Dataset: Images (GitHub, ryandieumegarde/PokemonClassifier). Classes: Abra, Arcanine, Articuno, Beedrill, Blastoise, Bulbasaur, Butterfree, Charizard, Charmander, Diglett, Ditto, Dragonite, Eevee, Electabuzz, Electrode, Flareon, Gengar, Geodude, Gyarados, Jolteon, Magmar, Marowak, Mew, Mewtwo, Moltres, Nidoking, Nidoqueen, Oddish, Pikachu, Poliwag, Raichu, Sandshrew, Slowpoke, Squirtle, Staryu, Vaporeon, Venomoth, Venusaur, Zapdos.

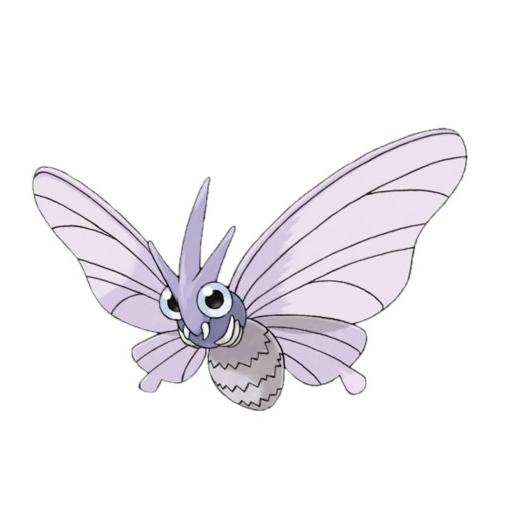
Label: Venomoth

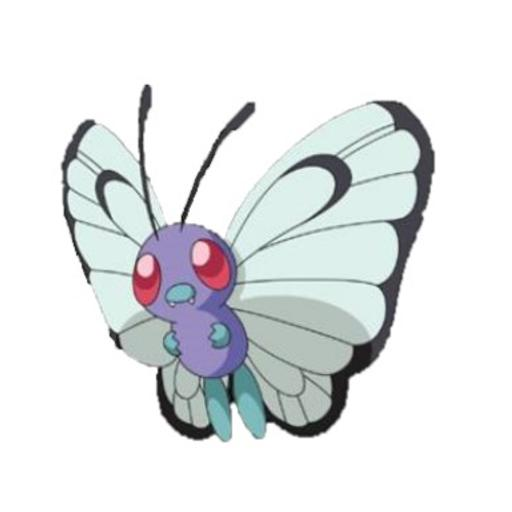
Label: Butterfree

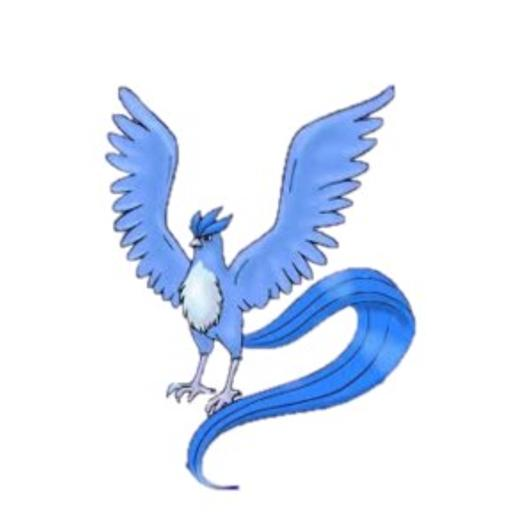
Label: Articuno

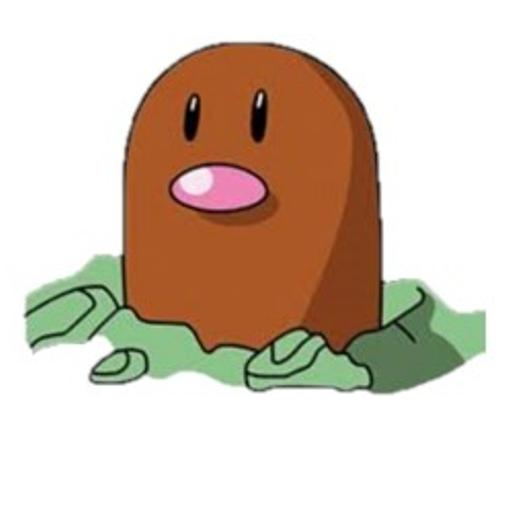
Label: Diglett

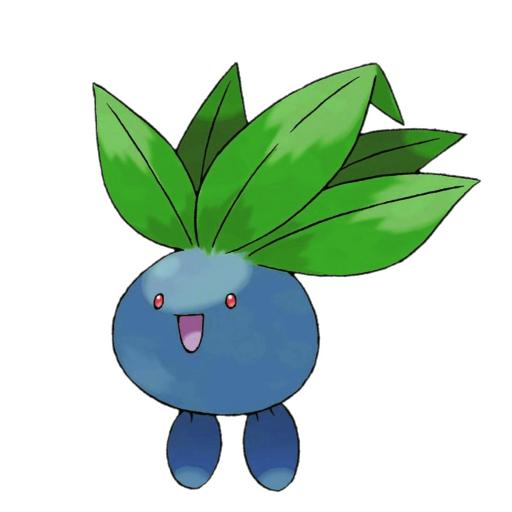
Label: Oddish

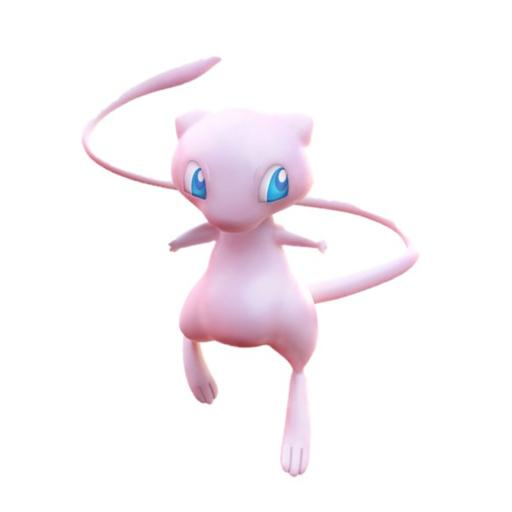
Label: Mew
